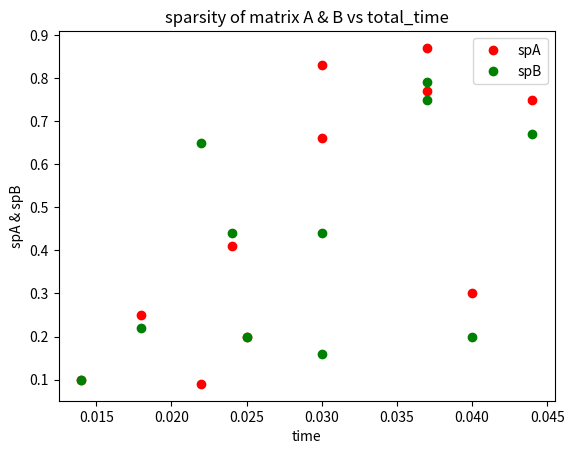

This chart was generated by the following Python code:
import matplotlib.pyplot as plt
import numpy as np

spA = [0.41,0.87,0.09,0.25,0.66,0.77,0.75,0.83,0.10,0.20,0.30]
spB = [0.44,0.79,0.65,0.22,0.16,0.75,0.67,0.44,0.10,0.20,0.20]

total_time = [0.024000,0.037000,0.022000,0.018000,0.030000,0.037000,0.044000,0.030000,0.014000,0.025000,0.040000]

# Create the plot spA vs total_time
plt.plot(total_time,spA,'ro',label = "spA")
plt.plot(total_time,spB,'go', label = "spB")

# show a legend on the plot
plt.legend()
#To give a title to the plot
plt.title('sparsity of matrix A & B vs total_time')
plt.xlabel('time')
plt.ylabel('spA & spB')
plt.savefig('sparsity_graph.png')

# Show the plot
plt.show()